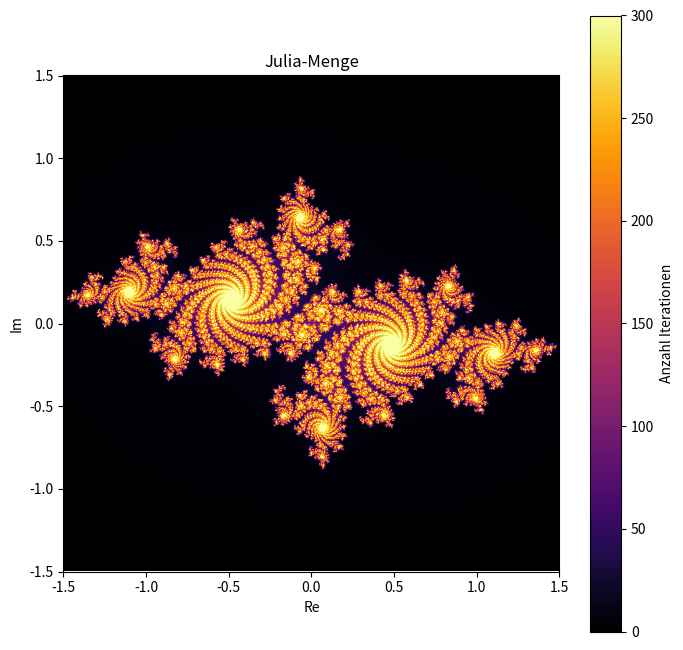

The matplotlib source for this figure:
import matplotlib.pyplot as plt

def julia_set(width, height, x_min, x_max, y_min, y_max, c, max_iter):
    dx = (x_max - x_min) / width
    dy = (y_max - y_min) / height
    img = [[0 for _ in range(width)] for _ in range(height)]  # Initialisierung des Bildes
   

    for i in range(height):
        y = y_min + i * dy
        for j in range(width):
            x = x_min + j * dx
            z = complex(x, y)
            count = 0
            while abs(z) <= 2.0 and count < max_iter:
                z = z*z + c
                count += 1
            img[i][j] = count

    return img

def plot_julia(img, x_min, x_max, y_min, y_max):
    plt.figure(figsize=(8, 8))
    plt.imshow(img, extent=(x_min, x_max, y_min, y_max), cmap="inferno", origin='lower')
    plt.xlabel("Re")
    plt.ylabel("Im")
    plt.title("Julia-Menge")
    plt.colorbar(label="Anzahl Iterationen")
    plt.show()

# Parameter definieren
width, height = 800, 800
x_min, x_max = -1.5, 1.5
y_min, y_max = -1.5, 1.5
c = complex(-0.7, 0.27015)  # Beispielwert für c
max_iter = 300

# Julia-Menge berechnen und darstellen
img = julia_set(width, height, x_min, x_max, y_min, y_max, c, max_iter)
plot_julia(img, x_min, x_max, y_min, y_max)
